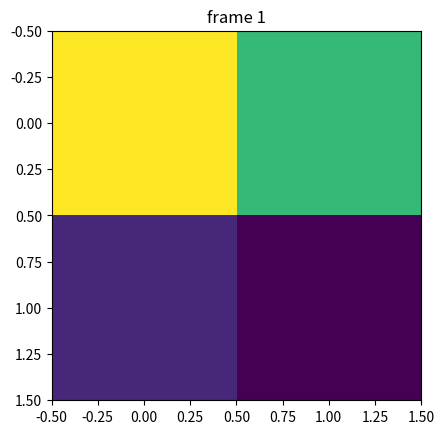

Write Python code to recreate this figure.
import matplotlib.pyplot as plt
import numpy as np

np.random.seed(19680801)
data = np.random.random((2, 2, 2))

np.meshgrid()
fig, ax = plt.subplots()

for i in range(len(data)):
    ax.cla()
    ax.imshow(data[i])
    ax.set_title("frame {}".format(i))
    # Note that using time.sleep does *not* work here!
    plt.pause(0.1)